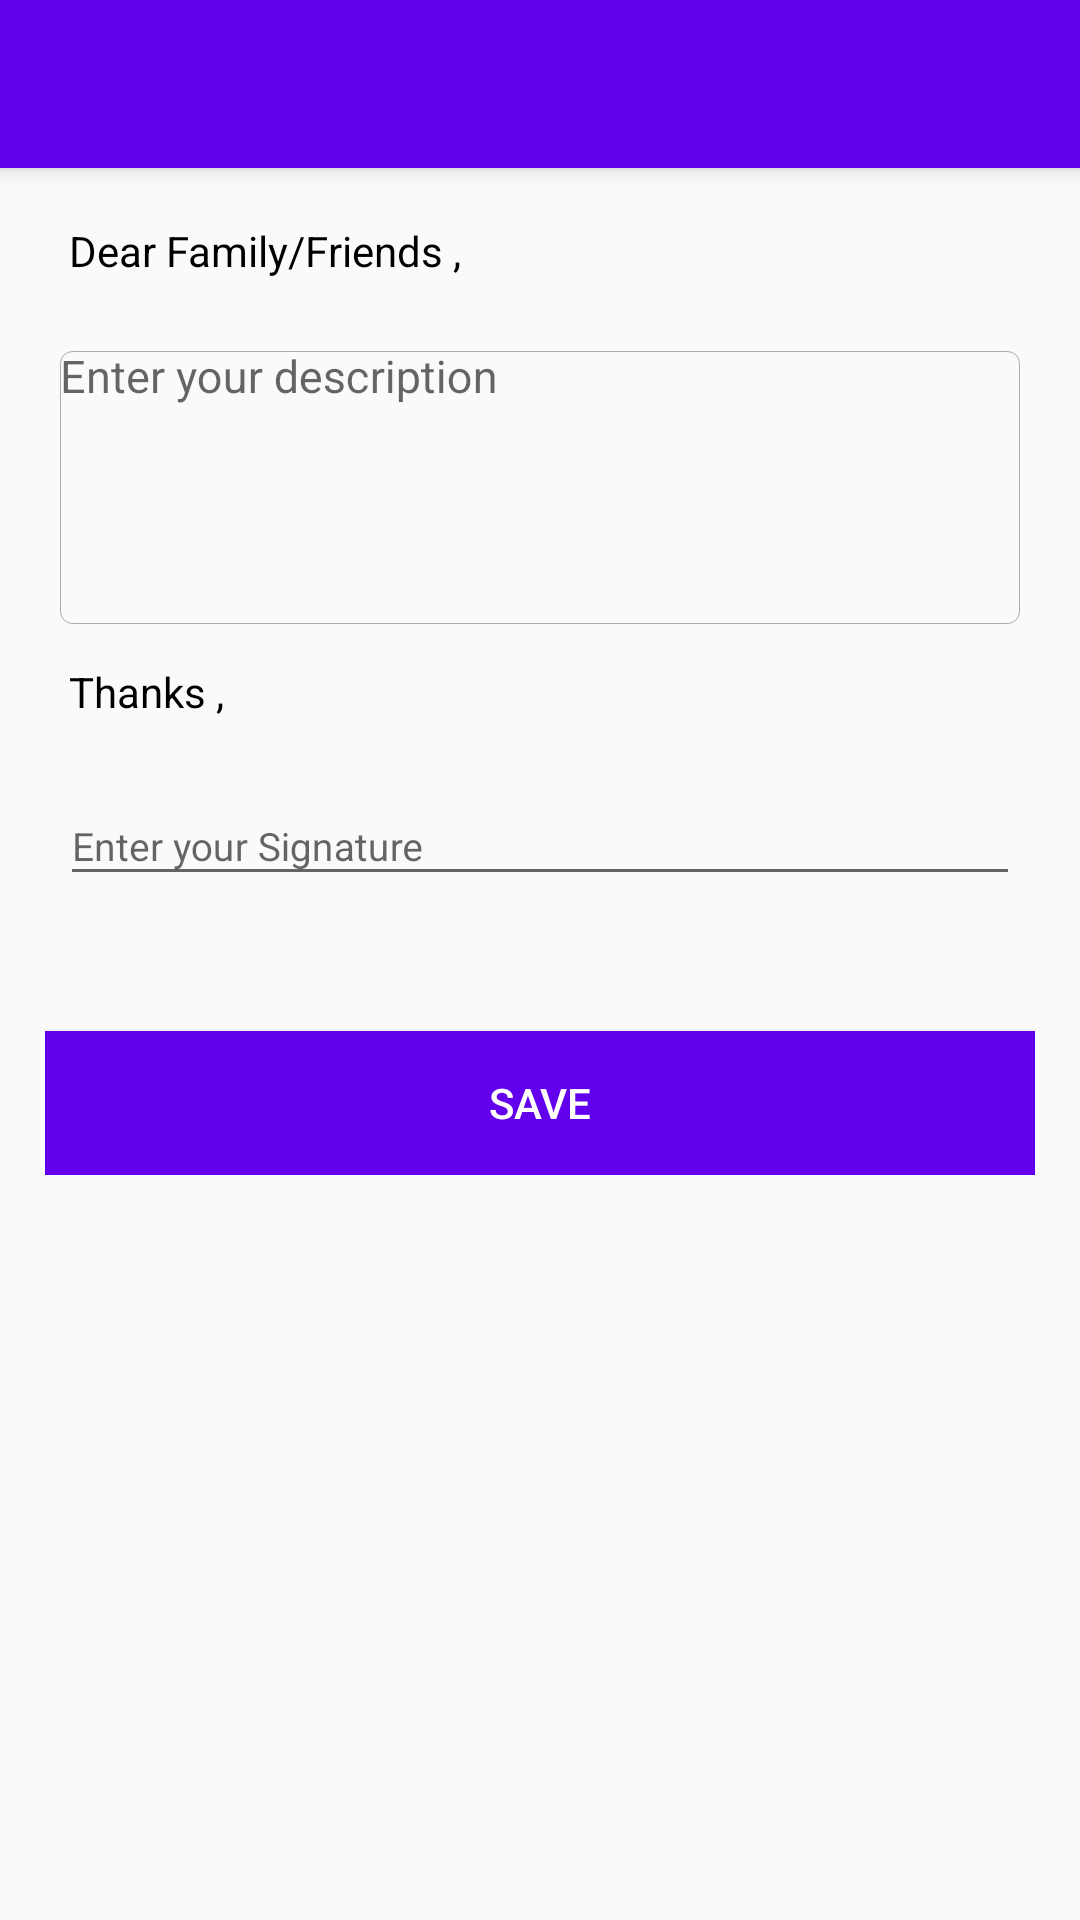

Android layout source for this screen:
<!-- AndroidManifest.xml: application theme AppTheme -->
<!-- res/layout/activity_sms.xml -->
<android.support.design.widget.CoordinatorLayout xmlns:android="http://schemas.android.com/apk/res/android"
    xmlns:app="http://schemas.android.com/apk/res-auto"
    android:layout_width="match_parent"
    android:layout_height="match_parent">

    <android.support.design.widget.AppBarLayout
        android:layout_width="match_parent"
        android:layout_height="wrap_content"
        android:theme="@style/ThemeOverlay.AppCompat.Dark.ActionBar">

        <android.support.v7.widget.Toolbar
            android:id="@+id/toolbar"
            android:layout_width="match_parent"
            android:layout_height="?attr/actionBarSize"
            android:background="?attr/colorPrimary"
            app:layout_scrollFlags="scroll|enterAlways"
            app:popupTheme="@style/ThemeOverlay.AppCompat.Light" />

    </android.support.design.widget.AppBarLayout>

    <ScrollView
        android:layout_width="match_parent"
        android:layout_height="match_parent"
        android:overScrollMode="always"
        android:fadeScrollbars="false"
        android:scrollbarAlwaysDrawVerticalTrack="true">

        <LinearLayout
            android:layout_width="fill_parent"
            android:layout_height="match_parent"
            android:layout_marginTop="?attr/actionBarSize"
            android:orientation="vertical"
            android:paddingLeft="15dp"
            android:paddingRight="15dp"
            android:paddingTop="10dp">

            <TextView
                android:layout_width="match_parent"
                android:layout_height="wrap_content"
                android:gravity="left"
                android:padding="8dp"
                android:text="Dear Family/Friends ,"
                android:textColor="@android:color/black" />


            <android.support.design.widget.TextInputLayout
                android:layout_width="match_parent"
                android:layout_height="wrap_content"
                android:layout_margin="5dp">

                <EditText
                    android:id="@+id/edit_text_compose_message"
                    android:layout_width="match_parent"
                    android:layout_height="wrap_content"
                    android:background="@drawable/rounded_rectangle_black"
                    android:gravity="start"
                    android:hint="Enter your description"
                    android:inputType="textMultiLine"
                    android:isScrollContainer="true"
                    android:lines="5"
                    android:minHeight="85dp"
                    android:textColor="@android:color/black"
                    android:textSize="15sp" />
            </android.support.design.widget.TextInputLayout>


            <TextView
                android:layout_width="match_parent"
                android:layout_height="wrap_content"
                android:gravity="left"
                android:padding="8dp"
                android:text="Thanks , "
                android:textColor="@android:color/black" />

            <android.support.design.widget.TextInputLayout
                android:layout_width="match_parent"
                android:layout_height="wrap_content"
                android:layout_margin="5dp">

                <EditText
                    android:id="@+id/edit_text_signature"
                    android:layout_width="match_parent"
                    android:layout_height="wrap_content"
                    android:layout_gravity="center|start"
                    android:hint="Enter your Signature"
                    android:inputType="textMultiLine"
                    android:maxLines="2"
                    android:minHeight="34dp"
                    android:textColor="@android:color/black"
                    android:textSize="13sp" />
            </android.support.design.widget.TextInputLayout>


            <Button
                android:id="@+id/bt_save"
                android:layout_width="fill_parent"
                android:layout_height="wrap_content"
                android:layout_marginTop="40dp"
                android:background="@color/colorPrimary"
                android:text="SAVE"
                android:textColor="@android:color/white" />

        </LinearLayout>

    </ScrollView>


</android.support.design.widget.CoordinatorLayout>
<!-- resources referenced by this layout -->
<resources>
  <!-- drawable rounded_rectangle_black (drawable) -->
  <?xml version="1.0" encoding="utf-8"?>
  <shape xmlns:android="http://schemas.android.com/apk/res/android"
      android:shape="rectangle" >
  
      <solid android:color="@android:color/transparent" />
      <stroke android:color="@android:color/darker_gray"
          android:width=".3dp"/>
      <corners
          android:bottomLeftRadius="4dp"
          android:bottomRightRadius="4dp"
          android:topLeftRadius="4dp"
          android:topRightRadius="4dp" /></shape>
  <style name="AppTheme" parent="Theme.AppCompat.Light.NoActionBar">
          
          <item name="colorPrimary">@color/colorPrimary</item>
          <item name="colorPrimaryDark">@color/colorPrimaryDark</item>
          <item name="colorAccent">@color/colorAccent</item>
      </style>
  <!-- not gathered from this repository: default colours our renderer supplied (Android Studio template values) -->
  <color name="colorPrimary">#FF6200EE</color>
  <color name="colorPrimaryDark">#FF3700B3</color>
  <color name="colorAccent">#FF03DAC5</color>
</resources>
